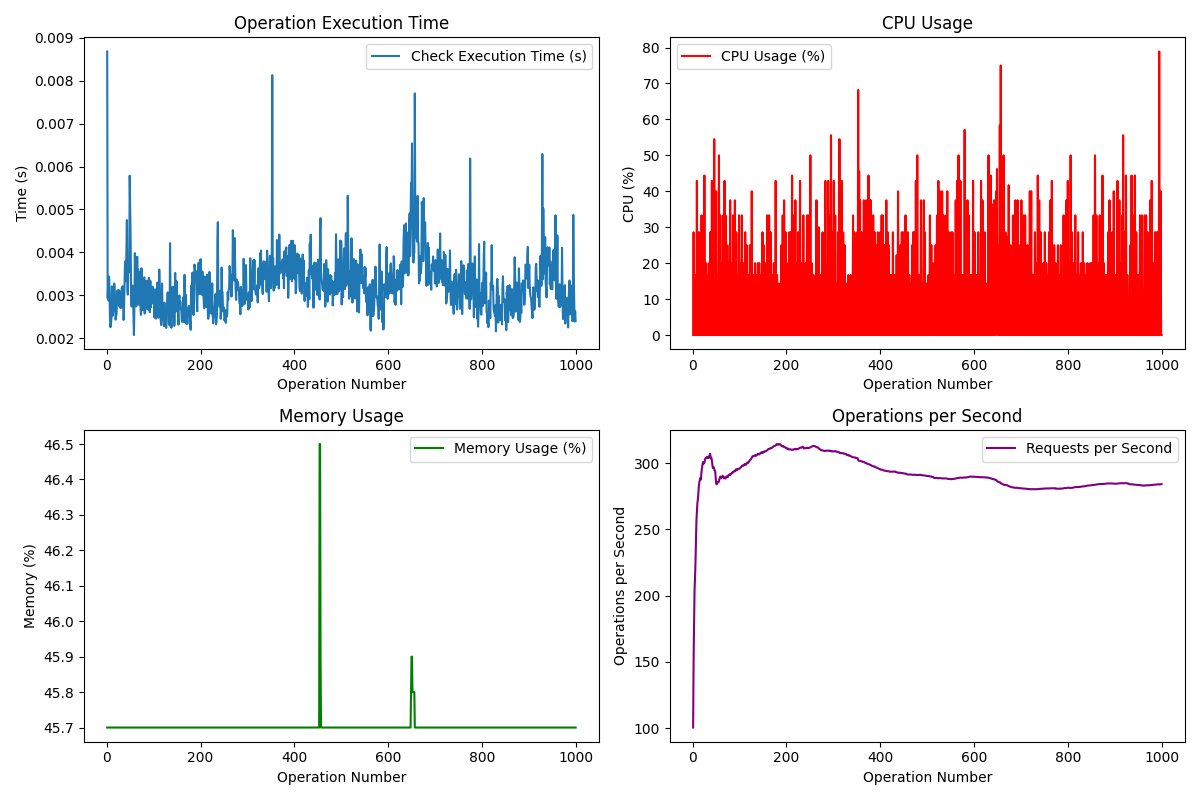

Data behind this chart, as committed beside it:
Request, Operation, Check Type, Execution Time (s), CPU (%), Memory (%), Requests/s, Status Code, Success, Allowed, Tuple Count
1, check, default, 0.008684, 0.0, 45.7, 100.5, 200, True, True, 1
2, check, default, 0.002931, 28.6, 45.7, 151.5, 200, True, False, 1
3, check, default, 0.003232, 0.0, 45.7, 179.6, 200, True, False, 1
4, check, default, 0.002875, 0.0, 45.7, 204.3, 200, True, True, 1
5, check, default, 0.003435, 16.7, 45.7, 213.1, 200, True, True, 1
6, check, default, 0.003037, 0.0, 45.7, 225.1, 200, True, True, 1
7, check, default, 0.002429, 0.0, 45.7, 240, 200, True, True, 1
8, check, default, 0.002255, 0.0, 45.7, 256.4, 200, True, False, 1
9, check, default, 0.002341, 42.9, 45.7, 263.9, 200, True, True, 1
10, check, default, 0.002463, 0.0, 45.7, 269.7, 200, True, False, 1
11, check, default, 0.003208, 0.0, 45.7, 272.3, 200, True, True, 1
12, check, default, 0.002868, 28.6, 45.7, 276.5, 200, True, True, 1
13, check, default, 0.002527, 0.0, 45.7, 282.1, 200, True, False, 1
14, check, default, 0.002666, 0.0, 45.7, 285.1, 200, True, True, 1
15, check, default, 0.002992, 0.0, 45.7, 286.7, 200, True, True, 1
16, check, default, 0.003274, 28.6, 45.7, 288.6, 200, True, True, 1
17, check, default, 0.003142, 0.0, 45.7, 287.3, 200, True, False, 1
18, check, default, 0.002701, 0.0, 45.7, 290, 200, True, True, 1
19, check, default, 0.002429, 33.3, 45.7, 294, 200, True, True, 1
20, check, default, 0.002510, 0.0, 45.7, 296.5, 200, True, True, 1
21, check, default, 0.002568, 0.0, 45.7, 299.2, 200, True, False, 1
22, check, default, 0.003101, 16.7, 45.7, 300.8, 200, True, True, 1
23, check, default, 0.003029, 0.0, 45.7, 299.4, 200, True, True, 1
24, check, default, 0.002809, 0.0, 45.7, 300.6, 200, True, False, 1
25, check, default, 0.003129, 44.4, 45.7, 300.5, 200, True, True, 1
26, check, default, 0.002752, 0.0, 45.7, 301.8, 200, True, False, 1
27, check, default, 0.002984, 0.0, 45.7, 303.5, 200, True, True, 1
28, check, default, 0.002875, 0.0, 45.7, 303.9, 200, True, True, 1
29, check, default, 0.002711, 20.0, 45.7, 304, 200, True, True, 1
30, check, default, 0.003085, 0.0, 45.7, 303.9, 200, True, True, 1
31, check, default, 0.002708, 0.0, 45.7, 304.8, 200, True, False, 1
32, check, default, 0.003176, 16.7, 45.7, 304.1, 200, True, False, 1
33, check, default, 0.003115, 0.0, 45.7, 304.1, 200, True, False, 1
34, check, default, 0.003211, 0.0, 45.7, 304.8, 200, True, True, 1
35, check, default, 0.003048, 20.0, 45.7, 304, 200, True, False, 1
36, check, default, 0.002425, 0.0, 45.7, 305.8, 200, True, True, 1
37, check, default, 0.002732, 0.0, 45.7, 307.1, 200, True, False, 1
38, check, default, 0.003308, 28.6, 45.7, 305.4, 200, True, False, 1
39, check, default, 0.003790, 0.0, 45.7, 303.7, 200, True, False, 1
40, check, default, 0.003330, 0.0, 45.7, 303.9, 200, True, False, 1
41, check, default, 0.003346, 42.9, 45.7, 302, 200, True, True, 1
42, check, default, 0.004012, 0.0, 45.7, 299.3, 200, True, False, 1
43, check, default, 0.004753, 33.3, 45.7, 296.4, 200, True, True, 1
44, check, default, 0.003148, 0.0, 45.7, 296.6, 200, True, False, 1
45, check, default, 0.003015, 0.0, 45.7, 296.8, 200, True, True, 1
46, check, default, 0.003621, 54.5, 45.7, 295.6, 200, True, True, 1
47, check, default, 0.003720, 0.0, 45.7, 294.3, 200, True, True, 1
48, check, default, 0.003550, 37.5, 45.7, 293.8, 200, True, False, 1
49, check, default, 0.005789, 0.0, 45.7, 289, 200, True, False, 1
50, check, default, 0.005092, 40.0, 45.7, 285.3, 200, True, True, 1
51, check, default, 0.004277, 0.0, 45.7, 284, 200, True, False, 1
52, check, default, 0.003026, 16.7, 45.7, 284.7, 200, True, False, 1
53, check, default, 0.002737, 0.0, 45.7, 285.7, 200, True, False, 1
54, check, default, 0.003068, 0.0, 45.7, 285.5, 200, True, False, 1
55, check, default, 0.003224, 0.0, 45.7, 285.6, 200, True, True, 1
56, check, default, 0.003010, 50.0, 45.7, 286.2, 200, True, False, 1
57, check, default, 0.002580, 0.0, 45.7, 287.9, 200, True, False, 1
58, check, default, 0.002072, 0.0, 45.7, 289.1, 200, True, True, 1
59, check, default, 0.002717, 33.3, 45.7, 289.8, 200, True, True, 1
60, check, default, 0.003981, 0.0, 45.7, 289.2, 200, True, False, 1
... 940 more rows
